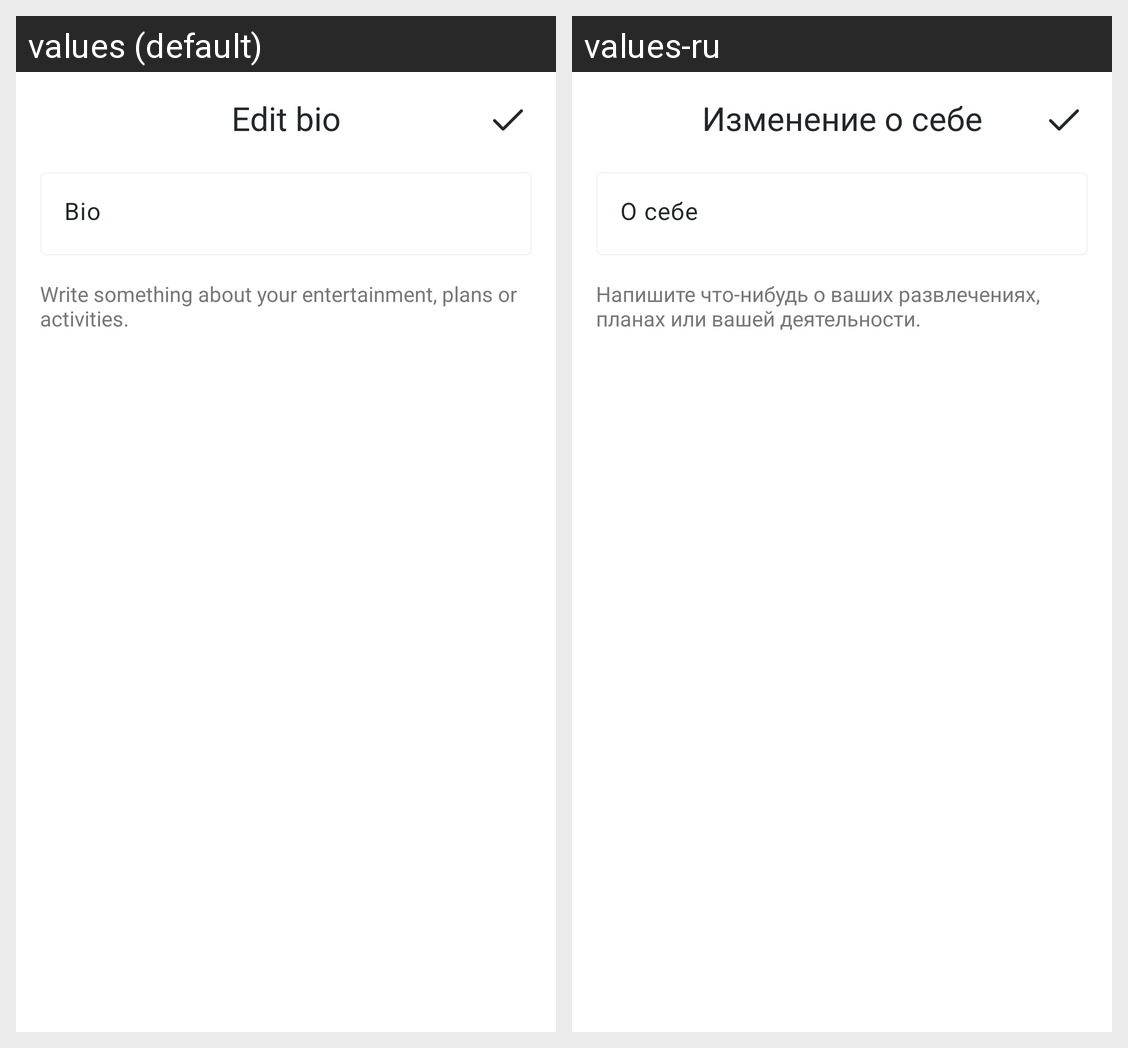

Here is an Android app screen in its default locale and in the app's own translations. Write out the translated-string differences for the strings that appear on this screen.
Android screen res/layout/fragment_edit_bio.xml rendered under 2 locales, left to right: values (default), values-ru. Device: Nexus 5 (rendered at 1080×1920; each locale shown at half size, 540×960, under a caption strip naming it); theme Theme.Creator.
Strings drawn on this screen, with the default value and each locale's value (text and hints the layout hard-codes, and strings that could not be matched under every locale, appear in the picture but are not listed):

edit_bio
  values: Edit bio
  values-ru: Изменение о себе

bio
  values: Bio
  values-ru: О себе

edit_bio_description
  values: Write something about your entertainment, plans or activities.
  values-ru: Напишите что-нибудь о ваших развлечениях, планах или вашей деятельности.
